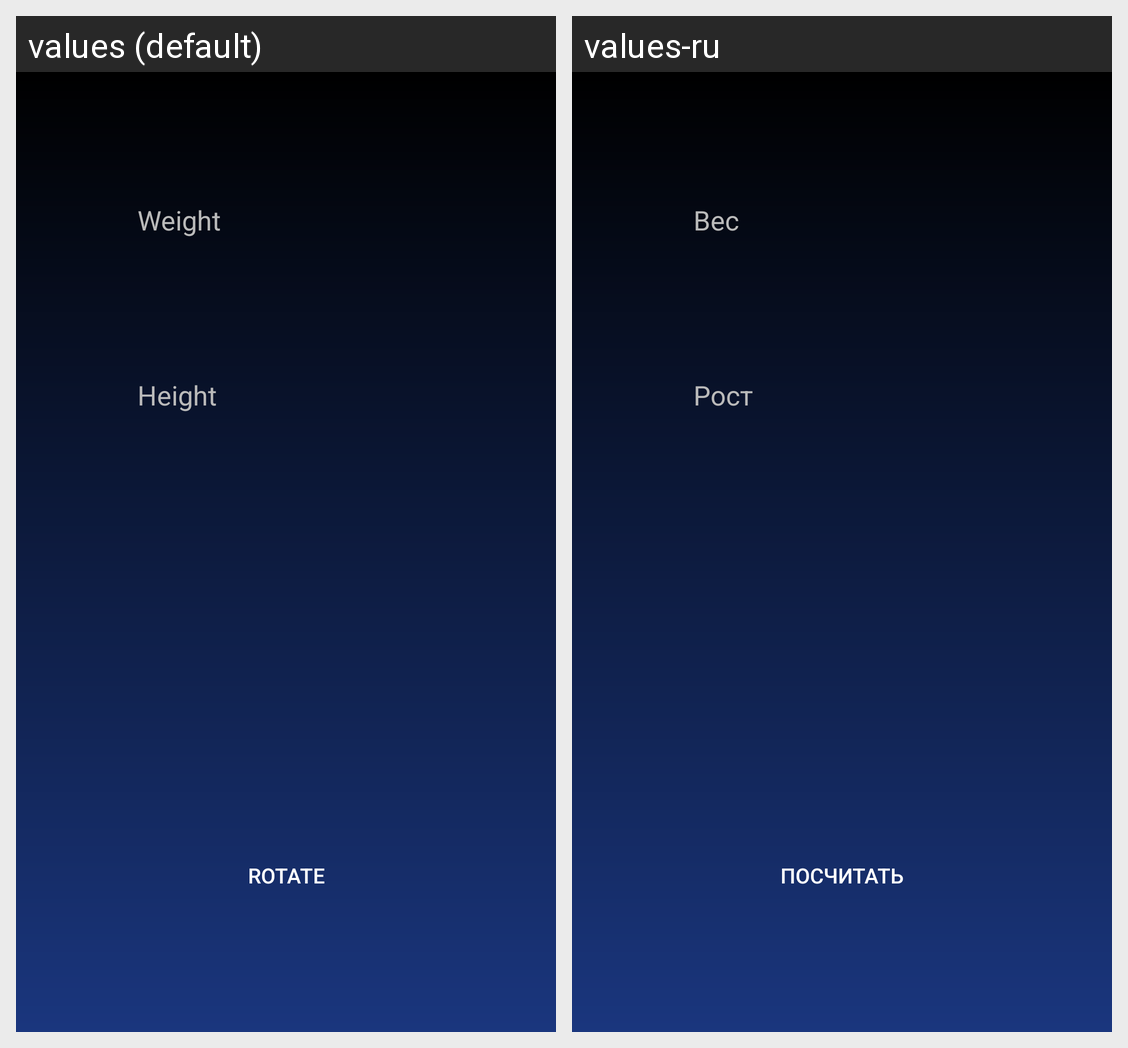

Locale-by-locale string values for the Android screen shown in this grid:
Android screen res/layout/bmi_man_layout.xml rendered under 2 locales, left to right: values (default), values-ru. Device: Nexus 5 (rendered at 1080×1920; each locale shown at half size, 540×960, under a caption strip naming it); theme AppTheme.
Strings drawn on this screen, with the default value and each locale's value (text and hints the layout hard-codes, and strings that could not be matched under every locale, appear in the picture but are not listed):

rotate
  values: Rotate
  values-ru: Посчитать

weight
  values: Weight
  values-ru: Вес

height
  values: Height
  values-ru: Рост
